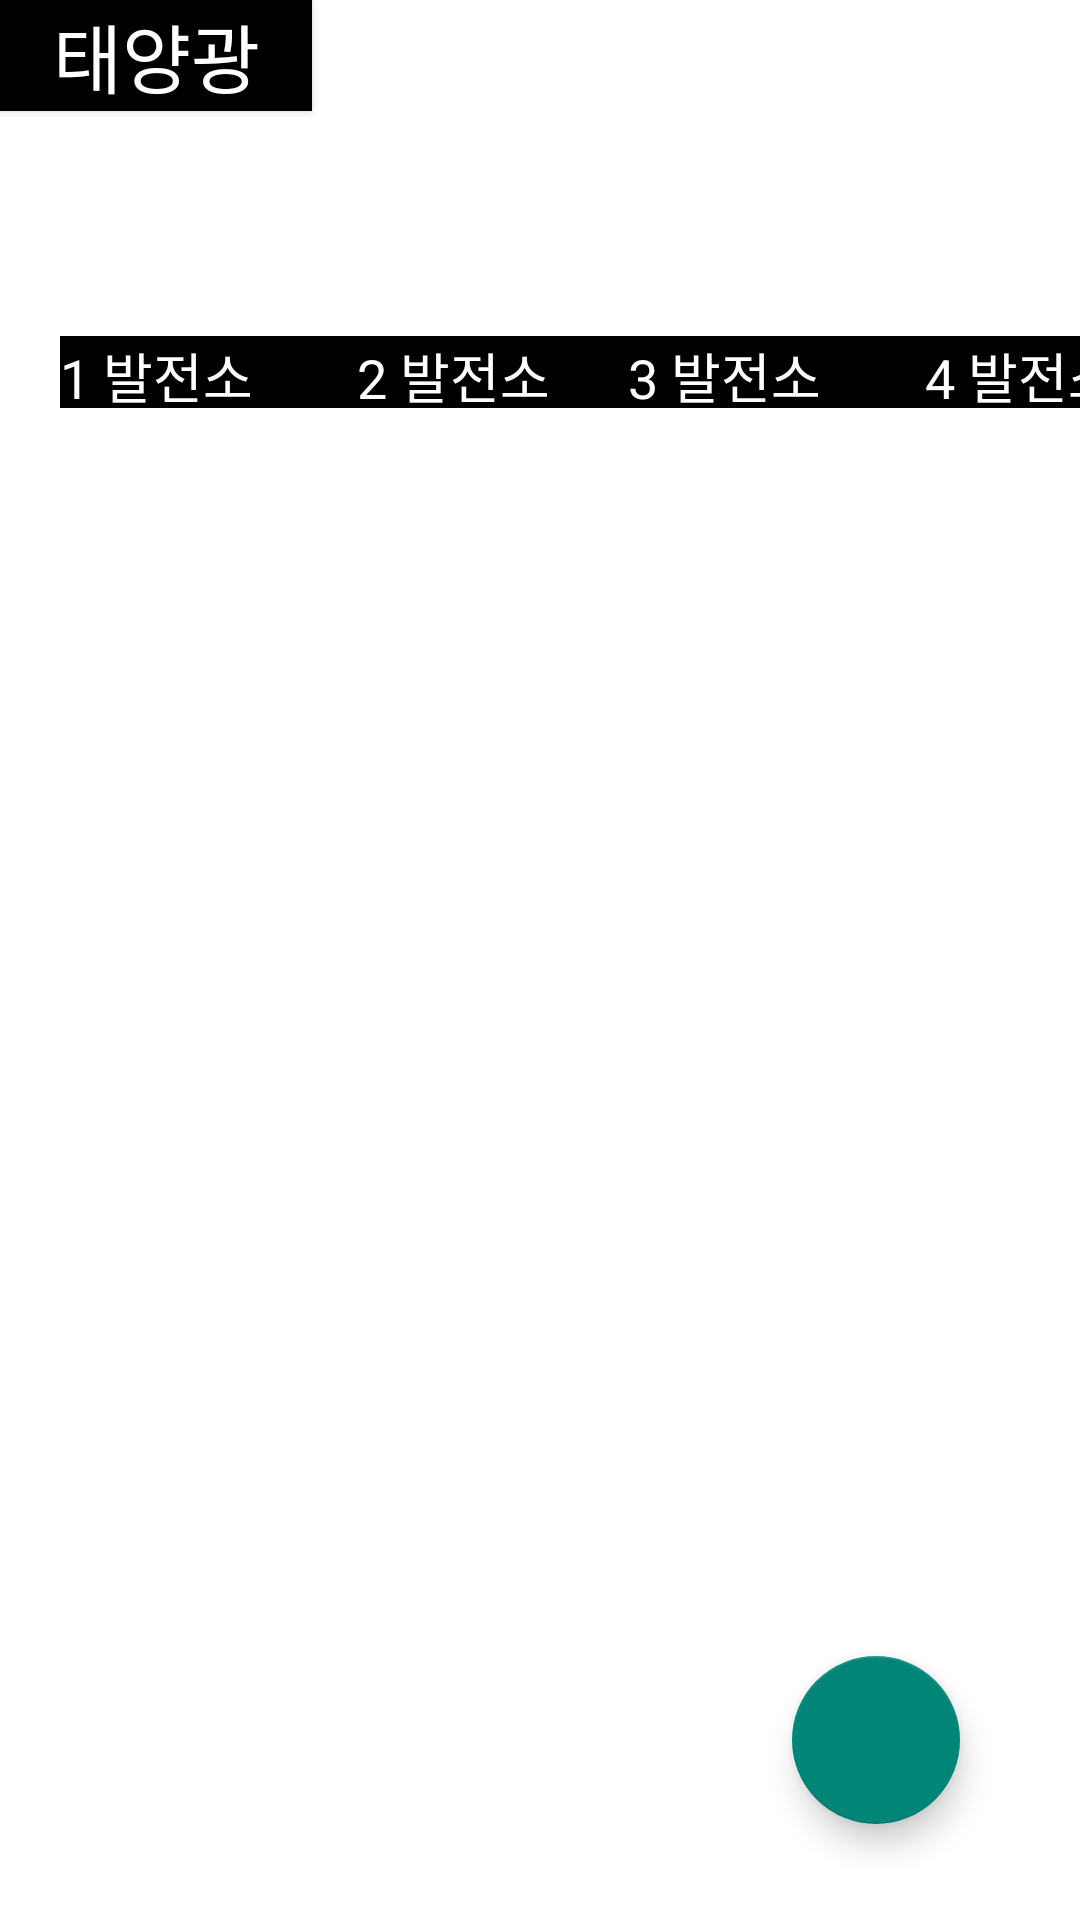

Here is an Android app screen rendered from its layout file. Give the layout XML and the strings, colors and styles it references.
<!-- AndroidManifest.xml: application theme Theme.AppCompat.Light.NoActionBar -->
<!-- res/layout/activity_main.xml -->
<?xml version="1.0" encoding="utf-8"?>
<androidx.constraintlayout.widget.ConstraintLayout xmlns:android="http://schemas.android.com/apk/res/android"

    xmlns:app="http://schemas.android.com/apk/res-auto"
    xmlns:tools="http://schemas.android.com/tools"
    android:layout_width="match_parent"
    android:layout_height="match_parent"
    android:background="#FFFFFF"
    tools:context=".listActivity$MainActivity">


    <Button
        android:id="@+id/btn_main2"
        android:layout_width="104dp"
        android:layout_height="37dp"
        android:background="#000000"
        android:clickable="true"
        android:onClick="displaylist"
        android:text="태양광"
        android:textColor="#FFFFFF"
        android:textSize="25sp"
        app:layout_constraintStart_toStartOf="parent"
        app:layout_constraintTop_toTopOf="parent" />

    <androidx.recyclerview.widget.RecyclerView
        android:id="@+id/rv_sun"
        android:layout_width="379dp"
        android:layout_height="448dp"
        android:layout_marginStart="16dp"
        android:layout_marginLeft="16dp"
        android:layout_marginTop="50dp"
        android:layout_marginEnd="16dp"
        android:layout_marginRight="16dp"
        android:layout_marginBottom="50dp"
        app:layoutManager="androidx.recyclerview.widget.LinearLayoutManager"
        app:layout_constraintBottom_toBottomOf="parent"
        app:layout_constraintEnd_toEndOf="parent"
        app:layout_constraintHorizontal_bias="0.0"
        app:layout_constraintStart_toStartOf="parent"
        app:layout_constraintTop_toTopOf="parent"
        app:layout_constraintVertical_bias="0.497"
        tools:listitem="@layout/sun_list" />

    <TextView
        android:id="@+id/textView"
        android:layout_width="370dp"
        android:layout_height="24dp"
        android:layout_marginStart="20dp"
        android:layout_marginLeft="20dp"
        android:layout_marginTop="112dp"
        android:background="#000000"
        android:text="1 발전소        2 발전소      3 발전소        4 발전소 "
        android:textColor="#FFFEFE"
        android:textSize="18sp"
        app:layout_constraintStart_toStartOf="parent"
        app:layout_constraintTop_toTopOf="parent" />

    <com.google.android.material.floatingactionbutton.FloatingActionButton
        android:id="@+id/btn_write"
        android:layout_width="wrap_content"
        android:layout_height="wrap_content"
        android:layout_marginEnd="40dp"
        android:layout_marginRight="40dp"
        android:layout_marginBottom="32dp"
        android:clickable="true"
        app:layout_constraintBottom_toBottomOf="parent"
        app:layout_constraintEnd_toEndOf="parent"
        app:srcCompat="@drawable/ic_baseline_add_24" />


</androidx.constraintlayout.widget.ConstraintLayout>
<!-- res/layout/sun_list.xml (included above) -->
<?xml version="1.0" encoding="utf-8"?>
<androidx.constraintlayout.widget.ConstraintLayout
    xmlns:android="http://schemas.android.com/apk/res/android"
    xmlns:app="http://schemas.android.com/apk/res-auto"
    xmlns:tools="http://schemas.android.com/tools"
    android:layout_width="match_parent"
    android:layout_height="wrap_content">

    <TextView
        android:id="@+id/tv_day"
        android:layout_width="95dp"
        android:layout_height="27dp"
        android:layout_marginStart="4dp"
        android:layout_marginLeft="4dp"
        android:text="1 발전소"
        android:textColorHint="#050000"
        android:textSize="18sp"
        app:layout_constraintBottom_toBottomOf="parent"
        app:layout_constraintStart_toStartOf="parent"
        app:layout_constraintTop_toTopOf="parent"
        app:layout_constraintVertical_bias="1.0" />

    <TextView
        android:id="@+id/tv_month"
        android:layout_width="95dp"
        android:layout_height="27dp"
        android:layout_marginStart="96dp"
        android:layout_marginLeft="96dp"
        android:text="  2 발전소"
        android:textColorHint="#050000"
        android:textSize="18sp"
        app:layout_constraintBottom_toBottomOf="parent"
        app:layout_constraintStart_toStartOf="parent"
        app:layout_constraintTop_toTopOf="parent"
        app:layout_constraintVertical_bias="1.0" />

    <TextView
        android:id="@+id/tv_daym"
        android:layout_width="wrap_content"
        android:layout_height="wrap_content"
        android:layout_marginEnd="120dp"
        android:layout_marginRight="120dp"
        android:layout_marginBottom="4dp"
        android:text="     3 발전소"
        android:textColorHint="#050000"
        android:textSize="18sp"
        app:layout_constraintBottom_toBottomOf="parent"
        app:layout_constraintEnd_toEndOf="parent"
        app:layout_constraintTop_toTopOf="parent"
        app:layout_constraintVertical_bias="1.0" />

    <TextView
        android:id="@+id/tv_monthm"
        android:layout_width="wrap_content"
        android:layout_height="wrap_content"
        android:layout_marginEnd="16dp"
        android:layout_marginRight="16dp"
        android:layout_marginBottom="4dp"
        android:text="     4 발전소"
        android:textColorHint="#050000"
        android:textSize="18sp"
        app:layout_constraintBottom_toBottomOf="parent"
        app:layout_constraintEnd_toEndOf="parent"
        app:layout_constraintTop_toTopOf="parent"
        app:layout_constraintVertical_bias="1.0" />

</androidx.constraintlayout.widget.ConstraintLayout>
<!-- resources referenced by this layout -->
<resources>

</resources>
